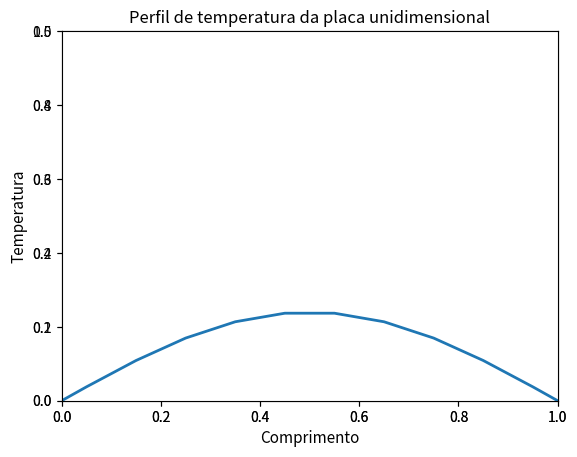

The matplotlib source for this figure:
import numpy as np
import matplotlib.pyplot as plt
import matplotlib.animation as ani


# Variáveis do domínio da simulação:
r = 0.5 # condição CFL
dx = 0.05 # intervalo em x
dt = 1 # passo de tempo
L = 1.0 # comprimento total da placa
ti = 0.0 # tempo inicial da simulação
tf = int(100.0) #tempo final da simulação
N  = int(L/dx + 1) # número de nós da malha (intervalos + 1)
I = (tf - ti) / dt # número de passos de tempo

print(N)

# Dados do problema:
kappa = 0.6
rho = 600
cp = 1200
h = 15.0
g = 100000
T_zero = 20.0


# Solver explicito para a temperatura:
def explictsolver(Arr, cfl, N, tf):
    i = 1 # i = tempo = linhas
    while i < tf :
        j = 1 #comecamos no segundo elemento
        while j < (N - 1):
            Arr[i][j] = Arr[i-1][j] + cfl*(Arr[i-1][j-1] - 2.0*Arr[i-1][j] + Arr[i-1][j+1] )
            j += 1
        i += 1

def f(x):
    if x <= 0.5:
        return (x)
    else:
        return (1 - x)


T = np.zeros((tf, N)) #Array para temperaturas, N elementos, 100 tempos
X = np.linspace(0.0, L, N)
ts = np.arange(0, 100, 1)


j = 0 
while j < N:
    T[0][j]  = f(j*dx)
    j += 1


explictsolver(T, 0.5, N, tf)
# print(T)

x_ax = X 
y_ax = T[0,  :]
# plt.plot(x_ax, y_ax, "r") # red diamonds
# plt.title("Perfil de temperatura da placa unidimensional")
# plt.xlabel("Comprimento", fontsize = 13)
# plt.ylabel("Temperatura", fontsize = 13)

# plt.show()

fig = plt.figure()
plt.title("Perfil de temperatura da placa unidimensional")
plt.xlabel("Comprimento", fontsize = 11)
plt.ylabel("Temperatura", fontsize = 11)
ax = plt.axes(xlim = (0, 1.0), ylim=(0, 0.5))
line, = ax.plot([], [], lw=2)

def init():
    line.set_data([], [])
    return line,

def animate(i):
    x = X
    y = T[i, :]
    line.set_data(x, y)
    return line,


#animate(X, T)
anim = ani.FuncAnimation(fig, animate, init_func=init, frames=100, interval=1, blit=True)
anim.save('temperatura.gif')
plt.show()